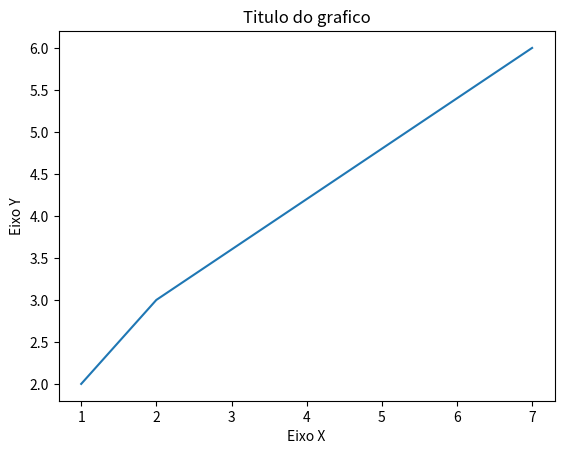

This figure's Python source:
import matplotlib.pyplot as plt

x = [1,2,7]
y = [2,3,6]
plt.title("Titulo do grafico")
plt.xlabel("Eixo X")
plt.ylabel("Eixo Y")
plt.plot(x,y)
plt.show()